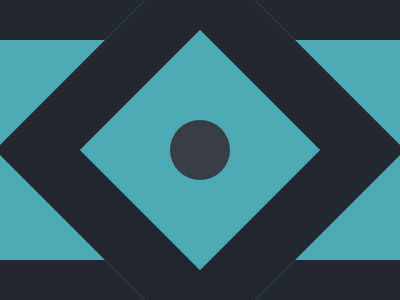

Reproduce this picture with HTML and CSS.

<!DOCTYPE html>
<html>
<head>
	<meta charset="utf-8">
	<title>Tesseract</title>

<style type="text/css">
	



body { background:#222730;
       display:flex;
       justify-content:center;
       align-items:center;
       height:100vh;
       margin:0; }



div { 
      width:500px;
      height: 220px;
      background: #4CAAB3;}

div:before { content:'';
             position:absolute;
             background:#4CAAB3;
             width: 170px;
             height: 170px;
             border:60px solid #222730; 
             left: 50%;
             top: 50%;
             transform: translate(-50%,-50%) rotate(45deg);

              }


div:after { content:'';
            background:#393E46;
            width:60px;
            height:60px;
            border-radius:50%;
            position:absolute;
            top:50%;
            left:50%;
            transform:translate(-50%,-50%); }




</style>



</head>
<body>


<div> </div>




</body>
</html>